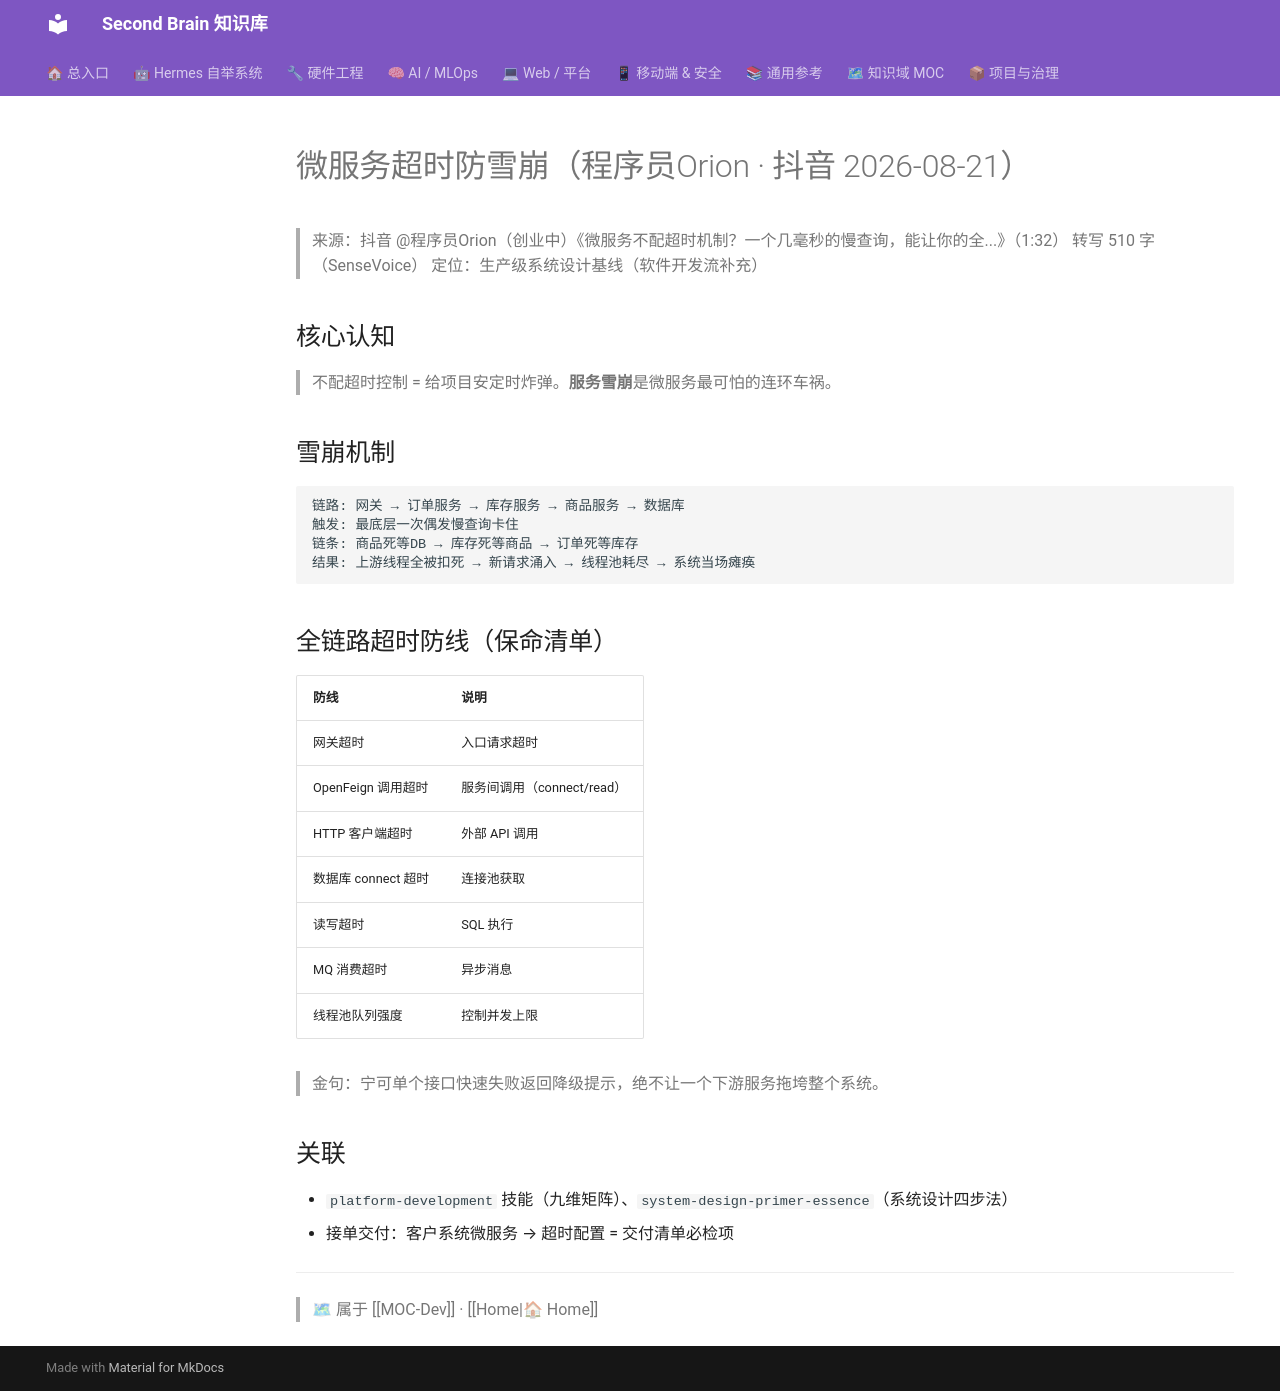

repository: mo9652962-ai/second-brain · page: kb/knowledge/Dev/微服务超时防雪崩/index.html · generator: mkdocs

---
tags: [architecture, 微服务, 超时, 雪崩, 熔断, 系统设计]
domain: Development
status: fresh
date: 2026-08-21
---

# 微服务超时防雪崩（程序员Orion · 抖音 2026-08-21）

> 来源：抖音 @程序员Orion（创业中）《微服务不配超时机制？一个几毫秒的慢查询，能让你的全...》（1:32）
> 转写 510 字（SenseVoice）
> 定位：生产级系统设计基线（软件开发流补充）

## 核心认知

> 不配超时控制 = 给项目安定时炸弹。**服务雪崩**是微服务最可怕的连环车祸。

## 雪崩机制

```
链路: 网关 → 订单服务 → 库存服务 → 商品服务 → 数据库
触发: 最底层一次偶发慢查询卡住
链条: 商品死等DB → 库存死等商品 → 订单死等库存
结果: 上游线程全被扣死 → 新请求涌入 → 线程池耗尽 → 系统当场瘫痪
```

## 全链路超时防线（保命清单）

| 防线 | 说明 |
|:---|:---|
| 网关超时 | 入口请求超时 |
| OpenFeign 调用超时 | 服务间调用（connect/read）|
| HTTP 客户端超时 | 外部 API 调用 |
| 数据库 connect 超时 | 连接池获取 |
| 读写超时 | SQL 执行 |
| MQ 消费超时 | 异步消息 |
| 线程池队列强度 | 控制并发上限 |

> 金句：宁可单个接口快速失败返回降级提示，绝不让一个下游服务拖垮整个系统。

## 关联

- `platform-development` 技能（九维矩阵）、`system-design-primer-essence`（系统设计四步法）
- 接单交付：客户系统微服务 → 超时配置 = 交付清单必检项

---
> 🗺 属于 [[MOC-Dev]] · [[Home|🏠 Home]]
